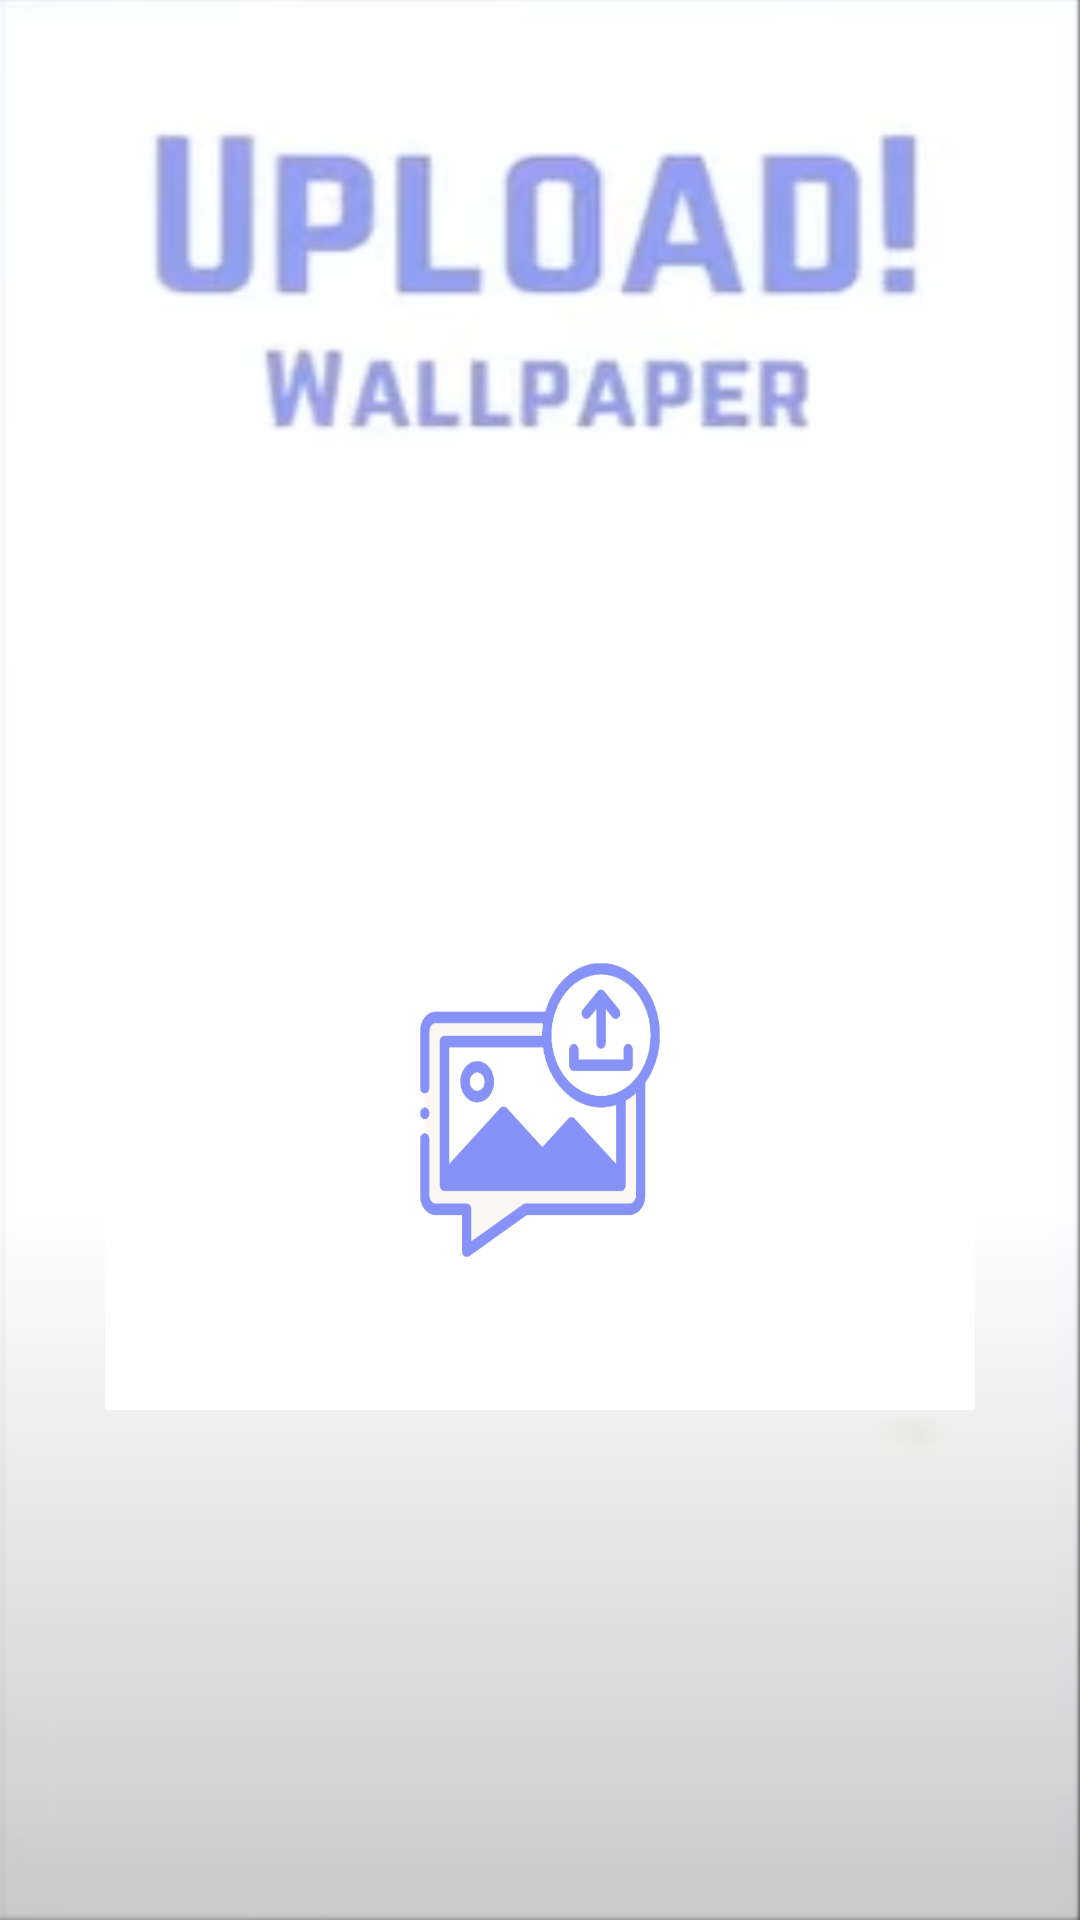

Write the Android layout XML for this screen, with the resource values it uses.
<!-- AndroidManifest.xml: activity theme Theme.UploadActivity -->
<!-- res/layout/activity_upload.xml -->
<?xml version="1.0" encoding="utf-8"?>
<LinearLayout
    xmlns:android="http://schemas.android.com/apk/res/android"
    xmlns:app="http://schemas.android.com/apk/res-auto"
    xmlns:tools="http://schemas.android.com/tools"
    android:layout_width="match_parent"
    android:layout_height="match_parent"
    android:background="@drawable/uploadbkgsec"
    tools:context=".HallOfFame.UploadActivity">

    <LinearLayout
        android:layout_width="match_parent"
        android:layout_height="wrap_content"
        android:orientation="vertical"
        android:background="@drawable/lavender_border"
        android:padding="20dp"
        android:layout_marginStart="15dp"
        android:layout_marginEnd="15dp"
        android:layout_marginTop="230dp">

        <ImageView
            android:layout_width="match_parent"
            android:layout_height="200dp"
            android:src="@drawable/uploadimg"
            android:id="@+id/uploadImage"
            android:layout_marginTop="20dp"
            android:scaleType="fitXY"/>

        <ProgressBar
            android:layout_width="wrap_content"
            android:layout_height="wrap_content"
            android:id="@+id/progressBar"
            android:layout_gravity="center"
            android:indeterminateTint="@color/lavender"
            android:visibility="invisible"/>

        <LinearLayout
            android:layout_width="match_parent"
            android:layout_height="match_parent"
            android:layout_marginTop="200dp"
            android:orientation="horizontal">

            <EditText
                android:layout_width="0dp"
                android:layout_height="60dp"
                android:id="@+id/uploadCaption"
                android:layout_weight="0.6"
                android:background="@drawable/lavender_border"
                android:padding="16dp"
                android:hint="Add a caption..."/>

            <com.google.android.material.floatingactionbutton.FloatingActionButton
                android:layout_width="wrap_content"
                android:layout_height="wrap_content"
                android:id="@+id/uploadButton"
                android:layout_marginStart="10dp"
                android:backgroundTint="@color/lavender"
                android:src="@drawable/baseline_send_24"
                app:tint = "@color/white"/>


        </LinearLayout>

    </LinearLayout>

</LinearLayout>
<!-- resources referenced by this layout -->
<resources>
  <color name="lavender">#8692F7</color>
  <color name="white">#FFFFFFFF</color>
  <!-- drawable uploadbkgsec: png bitmap (drawable, 139721 bytes) -->
  <!-- drawable uploadimg: png bitmap (drawable, 37070 bytes) -->
  <style name="Theme.UploadActivity" parent="Theme.MaterialComponents.DayNight.NoActionBar">
          
          <item name="colorPrimary">@color/lavender</item>
          <item name="colorPrimaryVariant">@color/lavender</item>
          <item name="colorOnPrimary">@color/white</item>
          
          <item name="colorOnSecondary">@color/black</item>
          
          <item name="android:statusBarColor">?attr/colorPrimaryVariant</item>
          
      </style>
  <color name="black">#FF000000</color>
</resources>
